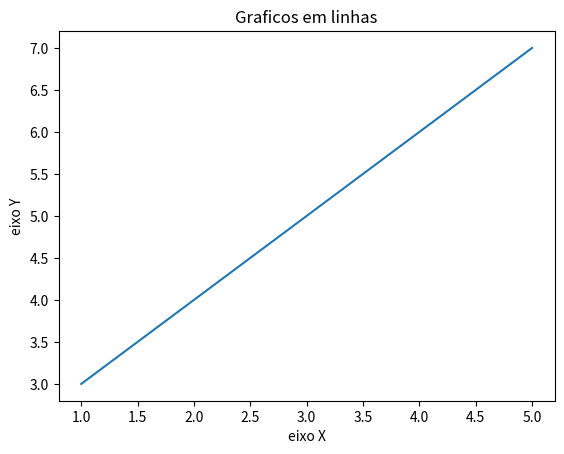

The script that saved this image:
#importacões de libs
import matplotlib.pyplot as plt

#variaveis
x = [1, 2, 5]
y = [3, 4, 7]

titulo = "Graficos em linhas"
eixox = "eixo X"
eixoy = "eixo Y"

#legendas
plt.title(titulo)
plt.xlabel(eixox)
plt.ylabel(eixoy)

#utlizando o plot para criar graficos em linha
plt.plot(x, y)

#mostrando o grafico
plt.show()
